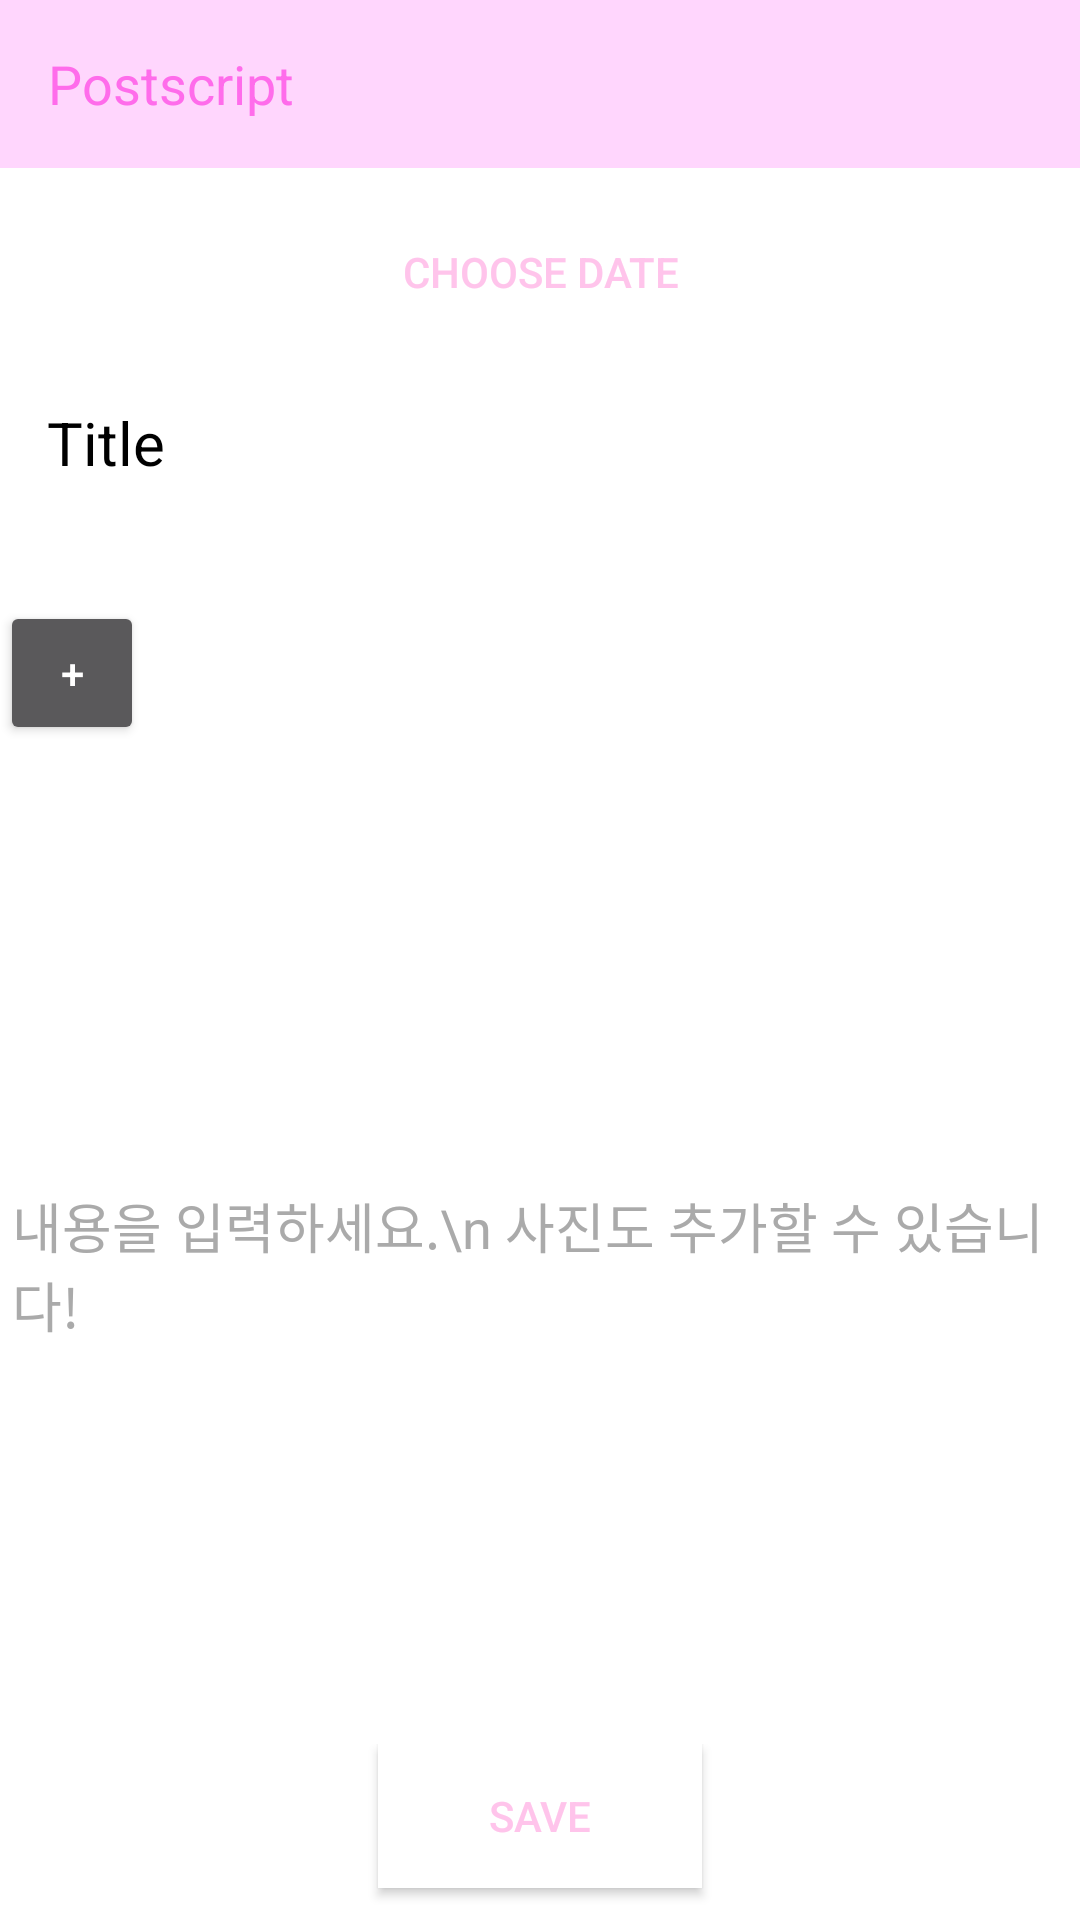

Write the Android layout XML for this screen, with the resource values it uses.
<!-- AndroidManifest.xml: activity theme Theme.AppCompat -->
<!-- res/layout/activity_write_post.xml -->
<?xml version="1.0" encoding="utf-8"?>
<LinearLayout xmlns:android="http://schemas.android.com/apk/res/android"
    android:orientation="vertical" android:layout_width="match_parent"
    android:layout_height="match_parent"
    android:background="@android:color/white">

    <android.support.v7.widget.Toolbar
        android:id="@+id/toolbar"
        android:layout_width="match_parent"
        android:layout_height="wrap_content"
        android:background="@color/actionbar"
        android:minHeight="?attr/actionBarSize"
        android:text="Post Memo">
        <android.support.v7.widget.AppCompatTextView
            android:layout_width="match_parent"
            android:layout_height="wrap_content"
            android:text="Postscript"
            android:textColor="@color/actionbar_text"
            android:textSize="18dp"/>

    </android.support.v7.widget.Toolbar>
    <Button
        android:layout_width="match_parent"
        android:layout_height="wrap_content"
        android:text="Choose Date"
        android:id="@+id/btnDate"
        android:background="@null"
        android:textColor="@color/second"
        android:layout_weight="1" />

    <LinearLayout
        android:orientation="horizontal"
        android:layout_width="match_parent"
        android:layout_height="wrap_content"
        android:layout_weight="1">

        <TextView
            android:layout_width="wrap_content"
            android:layout_height="wrap_content"
            android:id="@+id/textView24"
            android:layout_weight="1"
            android:text="    " />

        <TextView
            android:layout_width="65dp"
            android:layout_height="wrap_content"
            android:text="Title"
            android:id="@+id/textView22"
            android:textSize="20dp"
            android:textAlignment="center"
            android:textColor="#000000" />

        <EditText
            android:layout_width="match_parent"
            android:layout_height="wrap_content"
            android:id="@+id/edtTitle"
            android:layout_weight="10"
            android:textColor="#000000"
            android:hint="제목을 입력하세요" />

        <TextView
            android:layout_width="38dp"
            android:layout_height="wrap_content"
            android:id="@+id/textView25"
            android:text="    " />
    </LinearLayout>

    <LinearLayout
        android:orientation="horizontal"
        android:layout_width="match_parent"
        android:layout_height="wrap_content"
        android:layout_weight="1">

        <LinearLayout
            android:orientation="horizontal"
            android:layout_width="match_parent"
            android:layout_height="match_parent">

            <Button
                style="?android:attr/buttonStyleSmall"
                android:layout_width="wrap_content"
                android:layout_height="wrap_content"
                android:text="+"
                android:id="@+id/btnNewImg"
                android:layout_gravity="center_vertical" />

            <GridView
                android:layout_width="match_parent"
                android:layout_height="match_parent"
                android:id="@+id/gridView"
                android:numColumns="5"
                android:horizontalSpacing="1dp"
                android:layout_gravity="center" />
        </LinearLayout>
    </LinearLayout>

    <EditText
        android:layout_width="match_parent"
        android:layout_height="wrap_content"
        android:id="@+id/edtMemo"
        android:lines="12"
        android:layout_weight="2"
        android:textColor="#000000"
        android:textColorHint="@android:color/darker_gray"
        android:hint="내용을 입력하세요.\n 사진도 추가할 수 있습니다!" />

    <LinearLayout
        android:orientation="vertical"
        android:layout_width="match_parent"
        android:layout_height="wrap_content"
        android:layout_weight="0.5">

        <Button
            android:layout_width="108dp"
            android:layout_height="wrap_content"
            android:text="Save"
            android:id="@+id/btnSave"
            android:layout_gravity="center"
            android:textColor="@color/second"
            android:background="#ffffff" />
    </LinearLayout>

</LinearLayout>
<!-- resources referenced by this layout -->
<resources>
  <color name="actionbar">#FFD6FD</color>
  <color name="actionbar_text">#FF6CEB</color>
  <color name="second">#ffc4eb</color>
</resources>
